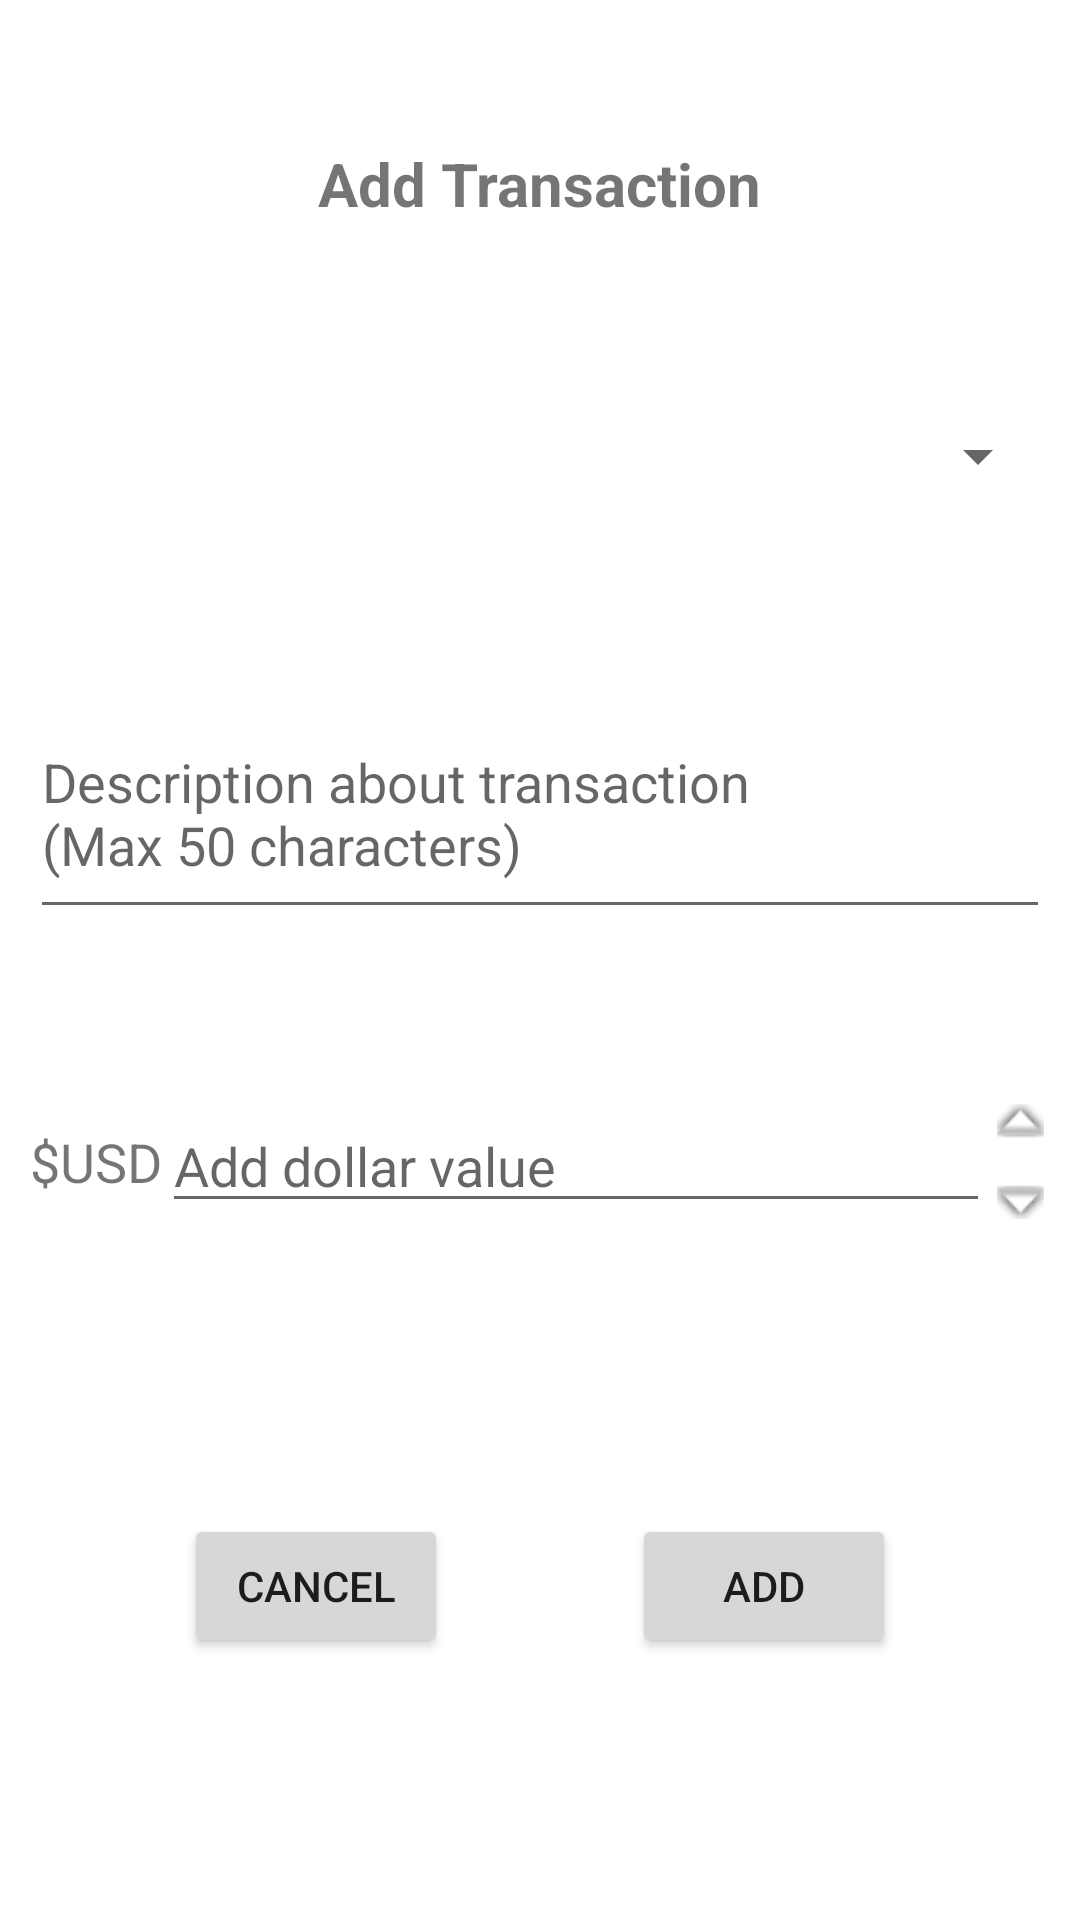

Produce the Android XML layout that renders to this screen, including the resource entries it uses.
<!-- AndroidManifest.xml: application theme Theme.Transactions -->
<!-- res/layout/dialog_add_transaction.xml -->
<?xml version="1.0" encoding="utf-8"?>
<androidx.constraintlayout.widget.ConstraintLayout xmlns:android="http://schemas.android.com/apk/res/android"
    xmlns:app="http://schemas.android.com/apk/res-auto"
    android:layout_width="match_parent"
    android:layout_height="wrap_content">

    <TextView
        android:id="@+id/tv_dialog_title"
        android:layout_width="wrap_content"
        android:layout_height="wrap_content"
        android:text="@string/add_transaction"
        android:textSize="@dimen/_20sp"
        android:textStyle="bold"
        app:layout_constraintBottom_toTopOf="@id/sp_transaction_type"
        app:layout_constraintEnd_toEndOf="parent"
        app:layout_constraintStart_toStartOf="parent"
        app:layout_constraintTop_toTopOf="parent" />

    <Spinner
        android:id="@+id/sp_transaction_type"
        android:layout_width="match_parent"
        android:layout_height="@dimen/dp60"
        android:layout_marginStart="@dimen/dp10"
        android:layout_marginEnd="@dimen/dp10"
        app:layout_constraintBottom_toTopOf="@id/et_transaction_description"
        app:layout_constraintEnd_toEndOf="parent"
        app:layout_constraintStart_toStartOf="parent"
        app:layout_constraintTop_toBottomOf="@id/tv_dialog_title" />

    <EditText
        android:id="@+id/et_transaction_description"
        android:layout_width="match_parent"
        android:layout_height="@dimen/dp80"
        android:layout_marginStart="@dimen/dp10"
        android:layout_marginEnd="@dimen/dp10"
        android:autofillHints="@string/description_about_transaction"
        android:hint="@string/description_about_transaction"
        android:imeOptions="actionDone"
        android:inputType="textMultiLine"
        android:lines="2"
        android:maxLength="50"
        app:layout_constraintBottom_toTopOf="@id/cl_dollar_container"
        app:layout_constraintEnd_toEndOf="parent"
        app:layout_constraintStart_toStartOf="parent"
        app:layout_constraintTop_toBottomOf="@id/sp_transaction_type" />

    <include
        android:id="@+id/cl_dollar_container"
        layout="@layout/layout_dollar_component"
        android:layout_width="match_parent"
        android:layout_height="@dimen/dp60"
        android:layout_marginStart="@dimen/dp10"
        android:layout_marginEnd="@dimen/dp10"
        app:layout_constraintBottom_toTopOf="@id/btn_cancel"
        app:layout_constraintEnd_toEndOf="parent"
        app:layout_constraintHorizontal_bias="0.0"
        app:layout_constraintStart_toStartOf="parent"
        app:layout_constraintTop_toBottomOf="@id/et_transaction_description" />

    <Button
        android:id="@+id/btn_cancel"
        android:layout_width="wrap_content"
        android:layout_height="wrap_content"
        android:layout_marginTop="@dimen/dp40"
        android:layout_marginBottom="@dimen/dp40"
        android:text="@string/cancel"
        app:layout_constraintBottom_toBottomOf="parent"
        app:layout_constraintEnd_toStartOf="@id/btn_add"
        app:layout_constraintStart_toStartOf="parent"
        app:layout_constraintTop_toBottomOf="@id/cl_dollar_container" />

    <Button
        android:id="@+id/btn_add"
        android:layout_width="wrap_content"
        android:layout_height="wrap_content"
        android:text="@string/add"
        app:layout_constraintBottom_toBottomOf="@id/btn_cancel"
        app:layout_constraintEnd_toEndOf="parent"
        app:layout_constraintStart_toEndOf="@id/btn_cancel"
        app:layout_constraintTop_toTopOf="@id/btn_cancel"  />

</androidx.constraintlayout.widget.ConstraintLayout>
<!-- res/layout/layout_dollar_component.xml (included above) -->
<?xml version="1.0" encoding="utf-8"?>
<androidx.constraintlayout.widget.ConstraintLayout xmlns:android="http://schemas.android.com/apk/res/android"
    xmlns:app="http://schemas.android.com/apk/res-auto"
    android:layout_width="match_parent"
    android:layout_height="wrap_content">

    <TextView
        android:id="@+id/tv_dollar_sign"
        android:layout_width="wrap_content"
        android:layout_height="wrap_content"
        android:text="@string/dollar_sign"
        android:textSize="18sp"
        app:layout_constraintBottom_toBottomOf="parent"
        app:layout_constraintStart_toStartOf="parent"
        app:layout_constraintTop_toTopOf="parent" />

    <EditText
        android:id="@+id/et_dollar_amount"
        android:layout_width="0dp"
        android:layout_height="wrap_content"
        android:autofillHints="@string/add_dollar_value"
        android:hint="@string/add_dollar_value"
        android:inputType="none"
        app:layout_constraintBottom_toBottomOf="parent"
        app:layout_constraintEnd_toStartOf="@id/btn_up"
        app:layout_constraintStart_toEndOf="@id/tv_dollar_sign"
        app:layout_constraintTop_toTopOf="parent" />

    <ImageButton
        android:id="@+id/btn_up"
        android:layout_width="@dimen/dp20"
        android:layout_height="@dimen/dp20"
        android:background="@color/white"
        android:contentDescription="@string/increment_button"
        android:src="@android:drawable/arrow_up_float"
        app:layout_constraintBottom_toTopOf="@id/btn_down"
        app:layout_constraintEnd_toEndOf="parent"
        app:layout_constraintTop_toTopOf="parent" />

    <ImageButton
        android:id="@+id/btn_down"
        android:layout_width="@dimen/dp20"
        android:layout_height="@dimen/dp20"
        android:background="@color/white"
        android:contentDescription="@string/decrement_button"
        android:src="@android:drawable/arrow_down_float"
        app:layout_constraintBottom_toBottomOf="parent"
        app:layout_constraintEnd_toEndOf="parent"
        app:layout_constraintTop_toBottomOf="@id/btn_up" />

</androidx.constraintlayout.widget.ConstraintLayout>
<!-- resources referenced by this layout -->
<resources>
  <color name="white">#FFFFFFFF</color>
  <dimen name="_20sp">20sp</dimen>
  <dimen name="dp10">10dp</dimen>
  <dimen name="dp20">20dp</dimen>
  <dimen name="dp40">40dp</dimen>
  <dimen name="dp60">60dp</dimen>
  <dimen name="dp80">80dp</dimen>
  <string name="add">Add</string>
  <string name="add_dollar_value">Add dollar value</string>
  <string name="add_transaction">Add Transaction</string>
  <string name="cancel">Cancel</string>
  <string name="decrement_button">Decrement Button</string>
  <string name="description_about_transaction">Description about transaction\n(Max 50 characters)</string>
  <string name="dollar_sign">$USD</string>
  <string name="increment_button">Increment Button</string>
  <style name="Theme.Transactions" parent="Theme.MaterialComponents.Light.NoActionBar" />
</resources>
